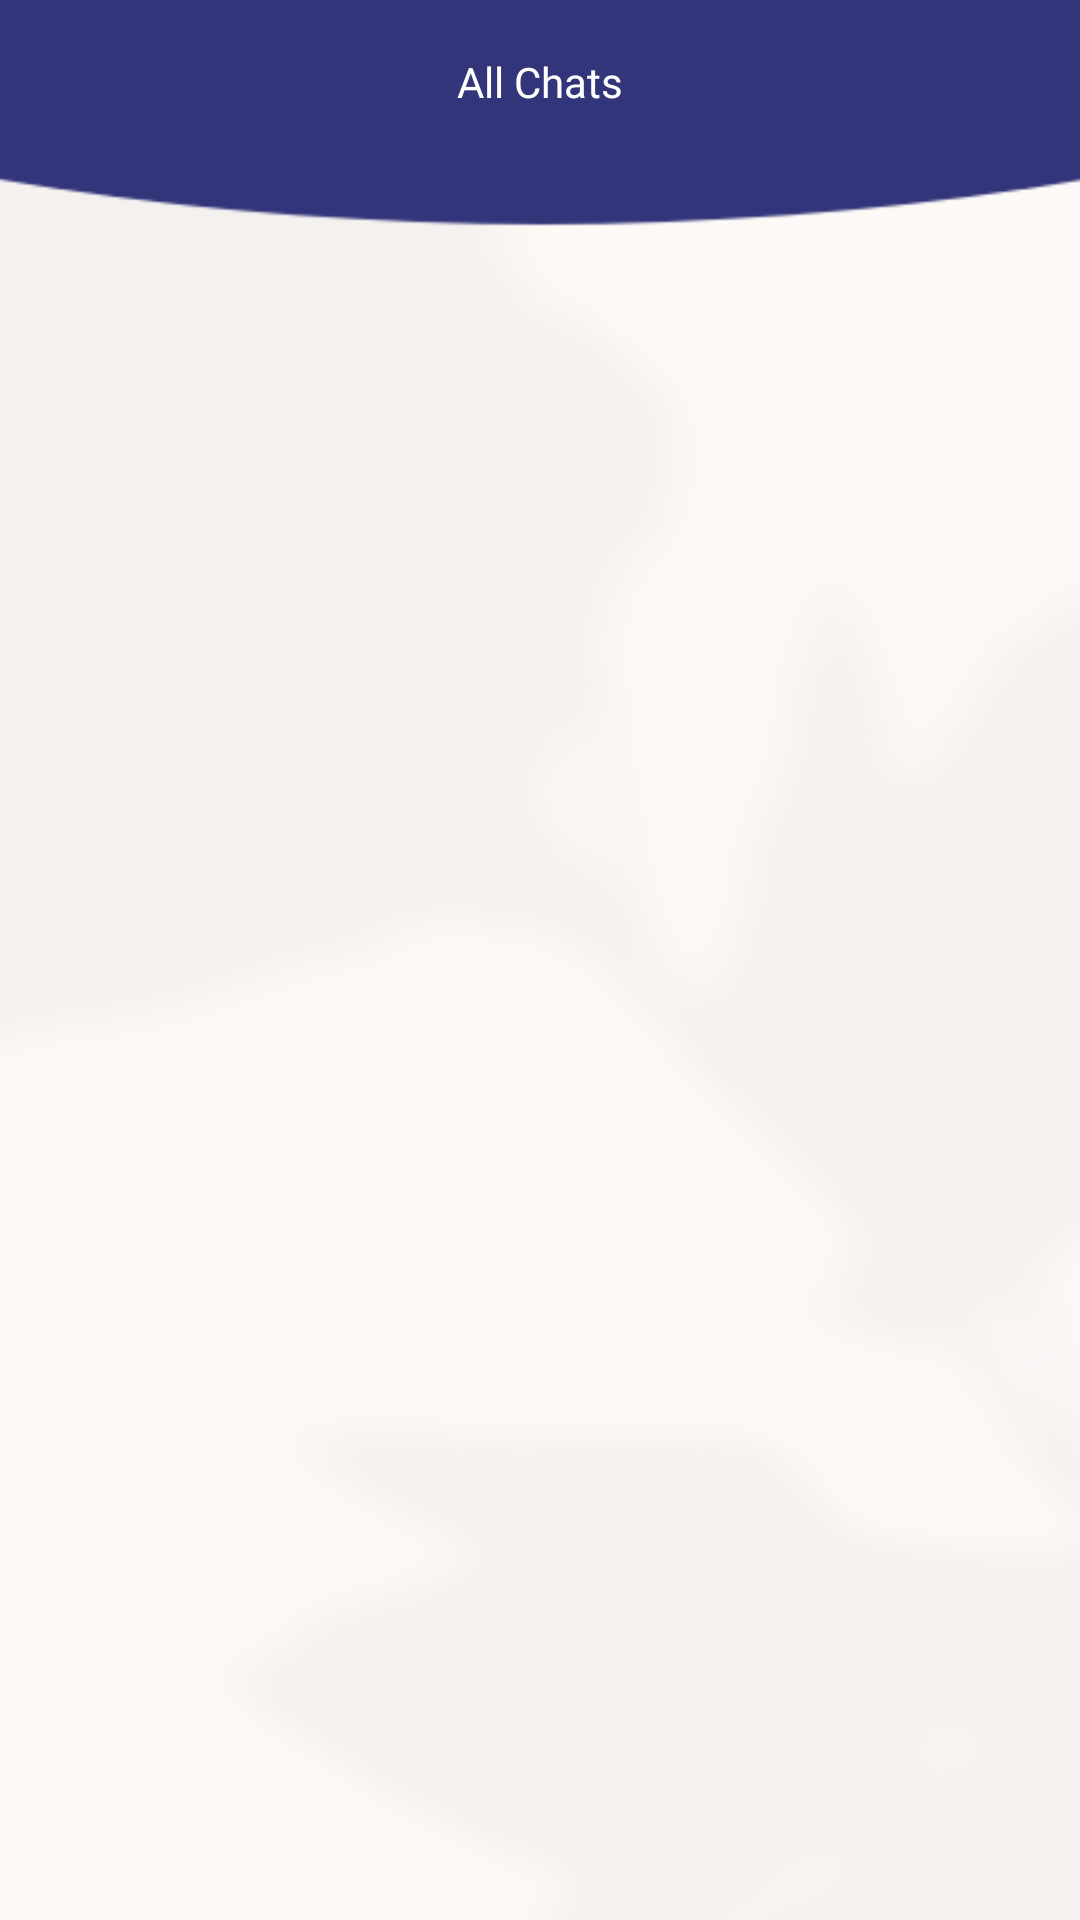

Android layout source for this screen:
<!-- AndroidManifest.xml: application theme Theme.MyApp -->
<!-- res/layout/activity_all_messages.xml -->
<?xml version="1.0" encoding="utf-8"?>
<androidx.constraintlayout.widget.ConstraintLayout xmlns:android="http://schemas.android.com/apk/res/android"
    xmlns:app="http://schemas.android.com/apk/res-auto"
    xmlns:tools="http://schemas.android.com/tools"
    android:id="@+id/main"
    android:layout_width="match_parent"
    android:layout_height="match_parent"
    android:background="@drawable/msgback2"
    tools:context=".All_Messages">

    <TextView
        android:id="@+id/textView13"
        android:layout_width="0dp"
        android:layout_height="0dp"
        android:layout_marginBottom="16dp"
        android:fontFamily="@font/poppins_bold"
        android:gravity="center"
        android:text="All Chats"
        android:textColor="#FFF"
        android:textSize="@dimen/_24sdp"
        app:layout_constraintBottom_toTopOf="@id/guideline17"
        app:layout_constraintEnd_toEndOf="parent"
        app:layout_constraintHorizontal_bias="0.436"
        app:layout_constraintStart_toStartOf="parent"
        app:layout_constraintTop_toTopOf="parent" />

    <androidx.constraintlayout.widget.Guideline
        android:id="@+id/guideline17"
        android:layout_width="wrap_content"
        android:layout_height="wrap_content"
        android:orientation="horizontal"
        app:layout_constraintGuide_percent="0.11" />


    <androidx.recyclerview.widget.RecyclerView
        android:id="@+id/messageRecyclerView"
        android:layout_width="0dp"
        android:layout_height="0dp"
        android:layout_marginTop="24dp"
        app:layout_constraintBottom_toBottomOf="parent"
        app:layout_constraintEnd_toEndOf="parent"
        app:layout_constraintHorizontal_bias="0.0"
        app:layout_constraintStart_toStartOf="parent"
        app:layout_constraintTop_toBottomOf="@+id/textView13"
        app:layout_constraintVertical_bias="0.0" />


</androidx.constraintlayout.widget.ConstraintLayout>
<!-- resources referenced by this layout -->
<resources>
  <!-- drawable msgback2: png bitmap (drawable, 253084 bytes) -->
  <style name="Theme.MyApp" parent="Theme.MaterialComponents.DayNight.NoActionBar">
          <item name="android:statusBarColor">@color/statusbarColor</item>
      </style>
  <color name="statusbarColor">#F44336</color>
</resources>
